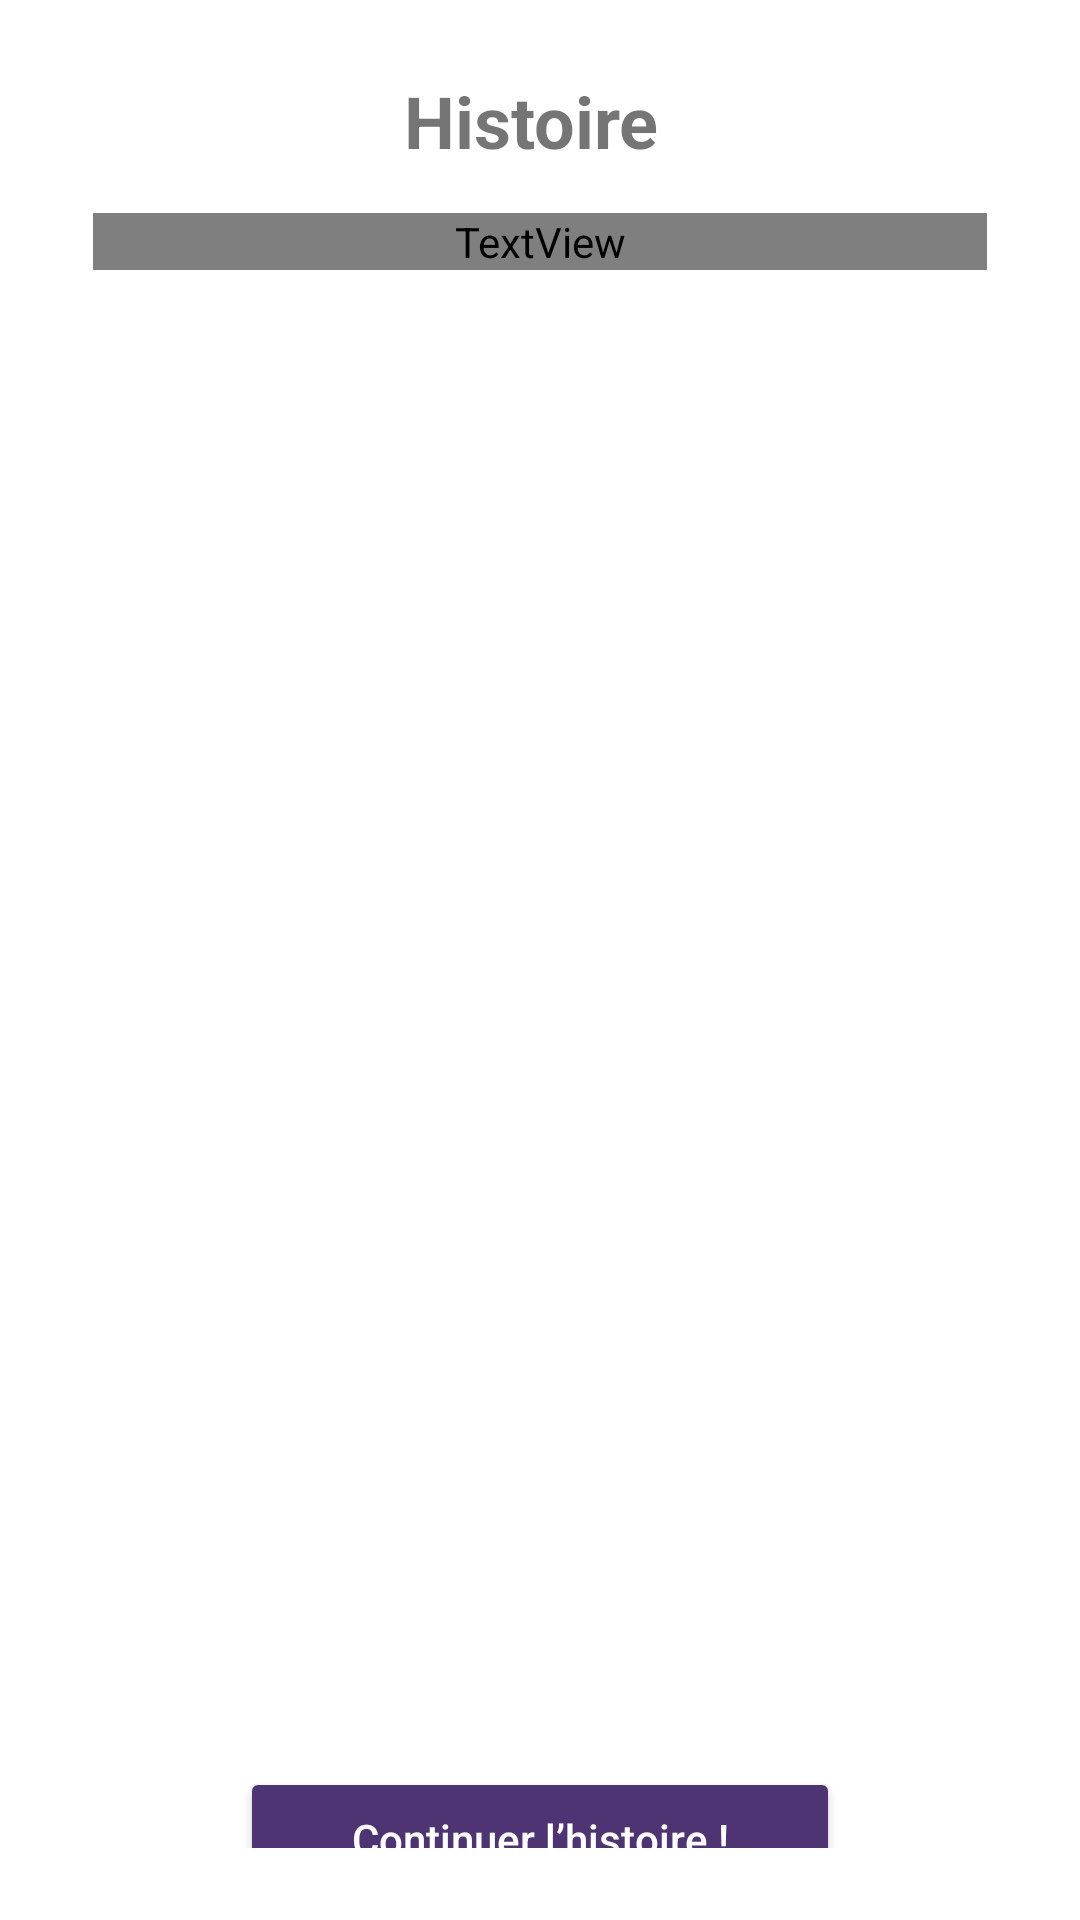

The Android layout XML behind this screen, and the referenced resources:
<!-- AndroidManifest.xml: application theme Theme.EduLLM -->
<!-- res/layout/fragment_histoire.xml -->
<?xml version="1.0" encoding="utf-8"?>
<androidx.constraintlayout.widget.ConstraintLayout xmlns:android="http://schemas.android.com/apk/res/android"
    xmlns:app="http://schemas.android.com/apk/res-auto"
    xmlns:tools="http://schemas.android.com/tools"
    android:layout_width="match_parent"
    android:layout_height="match_parent"
    android:background="@null"
    android:padding="24dp">

    

    

    <TextView
        android:id="@+id/tvStoryName"
        android:layout_width="wrap_content"
        android:layout_height="wrap_content"
        android:text="Histoire"
        android:textSize="24sp"
        android:textStyle="bold"
        app:layout_constraintEnd_toEndOf="parent"
        app:layout_constraintHorizontal_bias="0.487"
        app:layout_constraintStart_toStartOf="parent"
        app:layout_constraintTop_toTopOf="parent" />

    <ScrollView
        android:id="@+id/linearLayout2"
        android:layout_width="match_parent"
        android:layout_height="510dp"
        android:layout_marginTop="40dp"
        android:layout_marginBottom="15dp"
        android:background="@color/white"
        android:gravity="left"
        android:orientation="vertical"
        android:padding="7dp"

        android:paddingLeft="0dp"
        android:paddingRight="0dp"
        app:layout_constraintBottom_toTopOf="@+id/linearLayout"
        app:layout_constraintEnd_toEndOf="parent"
        app:layout_constraintHorizontal_bias="0.0"
        app:layout_constraintStart_toStartOf="parent"
        app:layout_constraintTop_toTopOf="@id/tvStoryName"
        tools:ignore="MissingConstraints">

        <TextView
            android:id="@+id/histoireContainer"
            android:layout_width="match_parent"
            android:layout_height="wrap_content"
            android:fontFamily="@font/cursive_standard"
            android:lineSpacingMultiplier="1.2"
            android:text=""
            android:textColor="@color/black"
            android:textSize="27dp" />
    </ScrollView>

    <LinearLayout
        android:id="@+id/linearLayout"
        android:layout_width="match_parent"
        android:layout_height="wrap_content"
        android:layout_marginTop="15dp"
        android:gravity="center"
        android:orientation="vertical"
        app:layout_constraintTop_toBottomOf="@id/linearLayout2"
        tools:layout_editor_absoluteX="24dp">

        <Button
            android:id="@+id/btnContinueStory"
            android:layout_width="200dp"
            android:layout_height="wrap_content"
            android:backgroundTint="#4E3473"
            android:text="Continuer l’histoire !"
            android:textAllCaps="false"
            android:textColor="#FFFFFF" />

        <Button
            android:id="@+id/btnArreter"
            android:layout_marginTop="10dp"
            android:layout_width="200dp"
            android:layout_height="wrap_content"
            android:backgroundTint="#4E3473"
            android:text="Terminer l'histoire"
            android:textAllCaps="false"
            android:textColor="#FFFFFF"
            app:layout_constraintEnd_toEndOf="@id/btnContinueStory"
            app:layout_constraintStart_toStartOf="parent"
            app:layout_constraintTop_toBottomOf="@id/btnContinueStory" />
    </LinearLayout>
</androidx.constraintlayout.widget.ConstraintLayout>
<!-- resources referenced by this layout -->
<resources>
  <color name="black">#FF000000</color>
  <color name="white">#FFFFFFFF</color>
  <style name="Theme.EduLLM" parent="Theme.MaterialComponents.DayNight.NoActionBar">
          
          <item name="colorPrimary">@color/purple_500</item>
          <item name="colorPrimaryVariant">@color/purple_700</item>
          <item name="colorOnPrimary">@color/white</item>
          
          <item name="colorSecondary">@color/teal_200</item>
          <item name="colorSecondaryVariant">@color/teal_700</item>
          <item name="colorOnSecondary">@color/black</item>
          
          <item name="android:statusBarColor">?attr/colorPrimaryVariant</item>
          
      </style>
  <color name="purple_500">#FF6200EE</color>
  <color name="purple_700">#FF3700B3</color>
  <color name="teal_200">#FF03DAC5</color>
  <color name="teal_700">#FF018786</color>
</resources>
